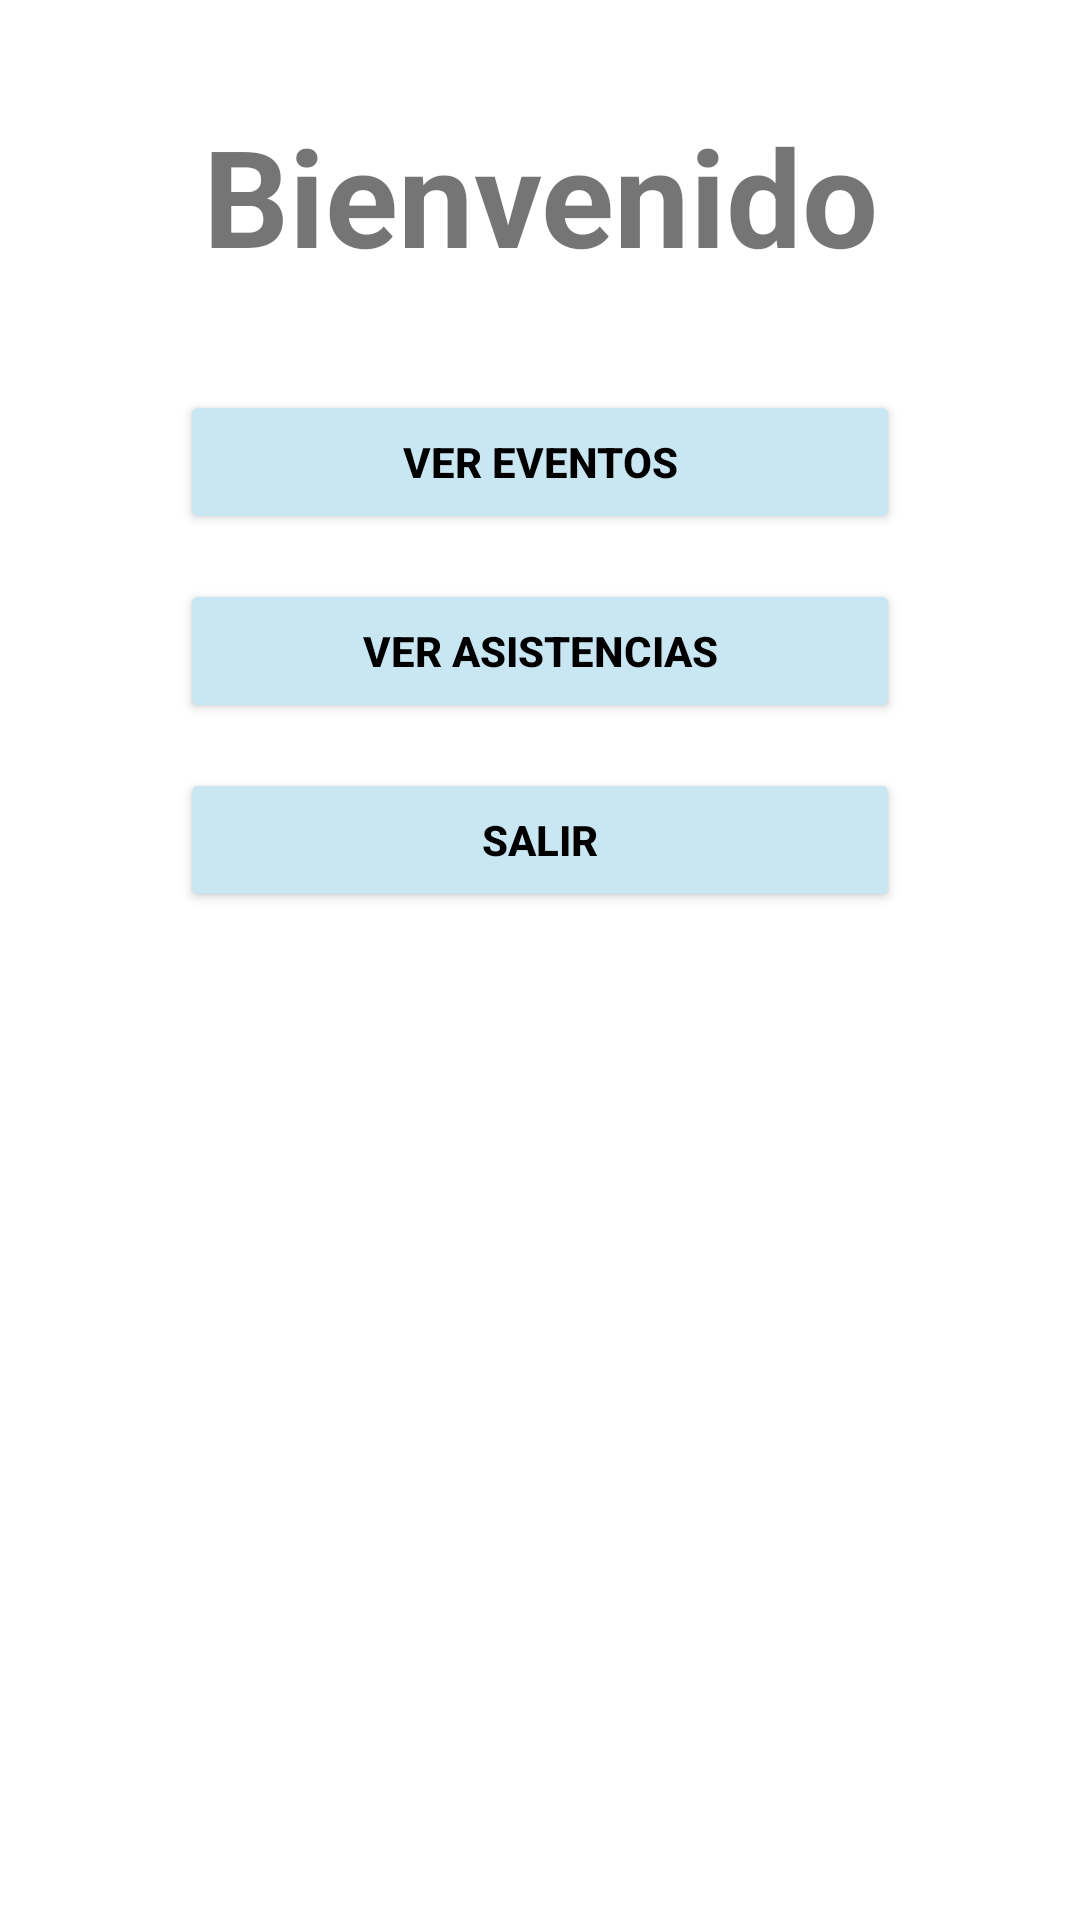

Android layout source for this screen:
<!-- AndroidManifest.xml: application theme Theme.RegispolEventos -->
<!-- res/layout/activity_menu_asistente.xml -->
<?xml version="1.0" encoding="utf-8"?>
<LinearLayout xmlns:android="http://schemas.android.com/apk/res/android"
    xmlns:app="http://schemas.android.com/apk/res-auto"
    xmlns:tools="http://schemas.android.com/tools"
    android:layout_width="match_parent"
    android:layout_height="match_parent"
    tools:context=".menu_asistente"
    android:background="@drawable/fondo1">

    <LinearLayout
        android:layout_width="match_parent"
        android:layout_height="match_parent"
        android:orientation="vertical">

        <TextView
            android:id="@+id/textView4"
            android:layout_width="match_parent"
            android:layout_height="wrap_content"
            android:text="Bienvenido"
            android:textSize="45dp"
            android:gravity="center"
            android:layout_marginTop="35dp"
            android:textStyle="bold"/>

        <Button
            android:id="@+id/btnCursos"
            android:layout_width="match_parent"
            android:layout_height="wrap_content"
            android:layout_marginLeft="60dp"
            android:layout_marginTop="35dp"
            android:layout_marginRight="60dp"
            android:onClick="listaEventos"
            android:text="Ver Eventos"
            android:textColor="@color/black"
            android:textStyle="bold"
            app:backgroundTint="#C9E6F3" />

        <Button
            android:id="@+id/btnListCurso"
            android:layout_width="match_parent"
            android:layout_height="wrap_content"
            android:layout_marginLeft="60dp"
            android:layout_marginTop="15dp"
            android:layout_marginRight="60dp"
            android:text="Ver Asistencias"
            android:textColor="@color/black"
            android:textStyle="bold"
            app:backgroundTint="#C9E6F3" />

        <Button
            android:id="@+id/btnSalir"
            android:layout_width="match_parent"
            android:layout_height="wrap_content"
            android:layout_marginLeft="60dp"
            android:layout_marginTop="15dp"
            android:textColor="@color/black"
            android:layout_marginRight="60dp"
            android:onClick="salir"
            android:text="Salir"
            android:textStyle="bold"
            app:backgroundTint="#C9E6F3" />
    </LinearLayout>
</LinearLayout>
<!-- resources referenced by this layout -->
<resources>
  <style name="Theme.RegispolEventos" parent="Theme.MaterialComponents.DayNight.DarkActionBar">
          
          <item name="colorPrimary">@color/purple_500</item>
          <item name="colorPrimaryVariant">@color/purple_700</item>
          <item name="colorOnPrimary">@color/white</item>
          
          <item name="colorSecondary">@color/teal_200</item>
          <item name="colorSecondaryVariant">@color/teal_700</item>
          <item name="colorOnSecondary">@color/black</item>
          
          <item name="android:statusBarColor" tools:targetApi="l">?attr/colorPrimaryVariant</item>
          
      </style>
  <!-- not gathered from this repository: default colours our renderer supplied (Android Studio template values) -->
  <color name="purple_500">#FF6200EE</color>
  <color name="purple_700">#FF3700B3</color>
  <color name="teal_200">#FF03DAC5</color>
  <color name="teal_700">#FF018786</color>
  <color name="black">#FF000000</color>
  <color name="white">#FFFFFFFF</color>
</resources>
